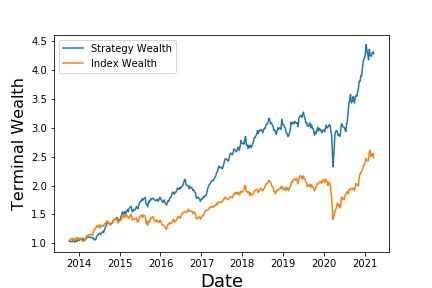

The table this chart was drawn from, first rows:
, Annualized Return, Annualized Vol, Sharpe Ratio, Max Drawdown, Skewness, Kurtosis, Cornish-Fisher VaR (5%), Historic CVaR (5%)
Mean Return, 21.58, 15.53, 0.9176, -28.88, 0.04137, 8.25, 0.02914, 0.04306
